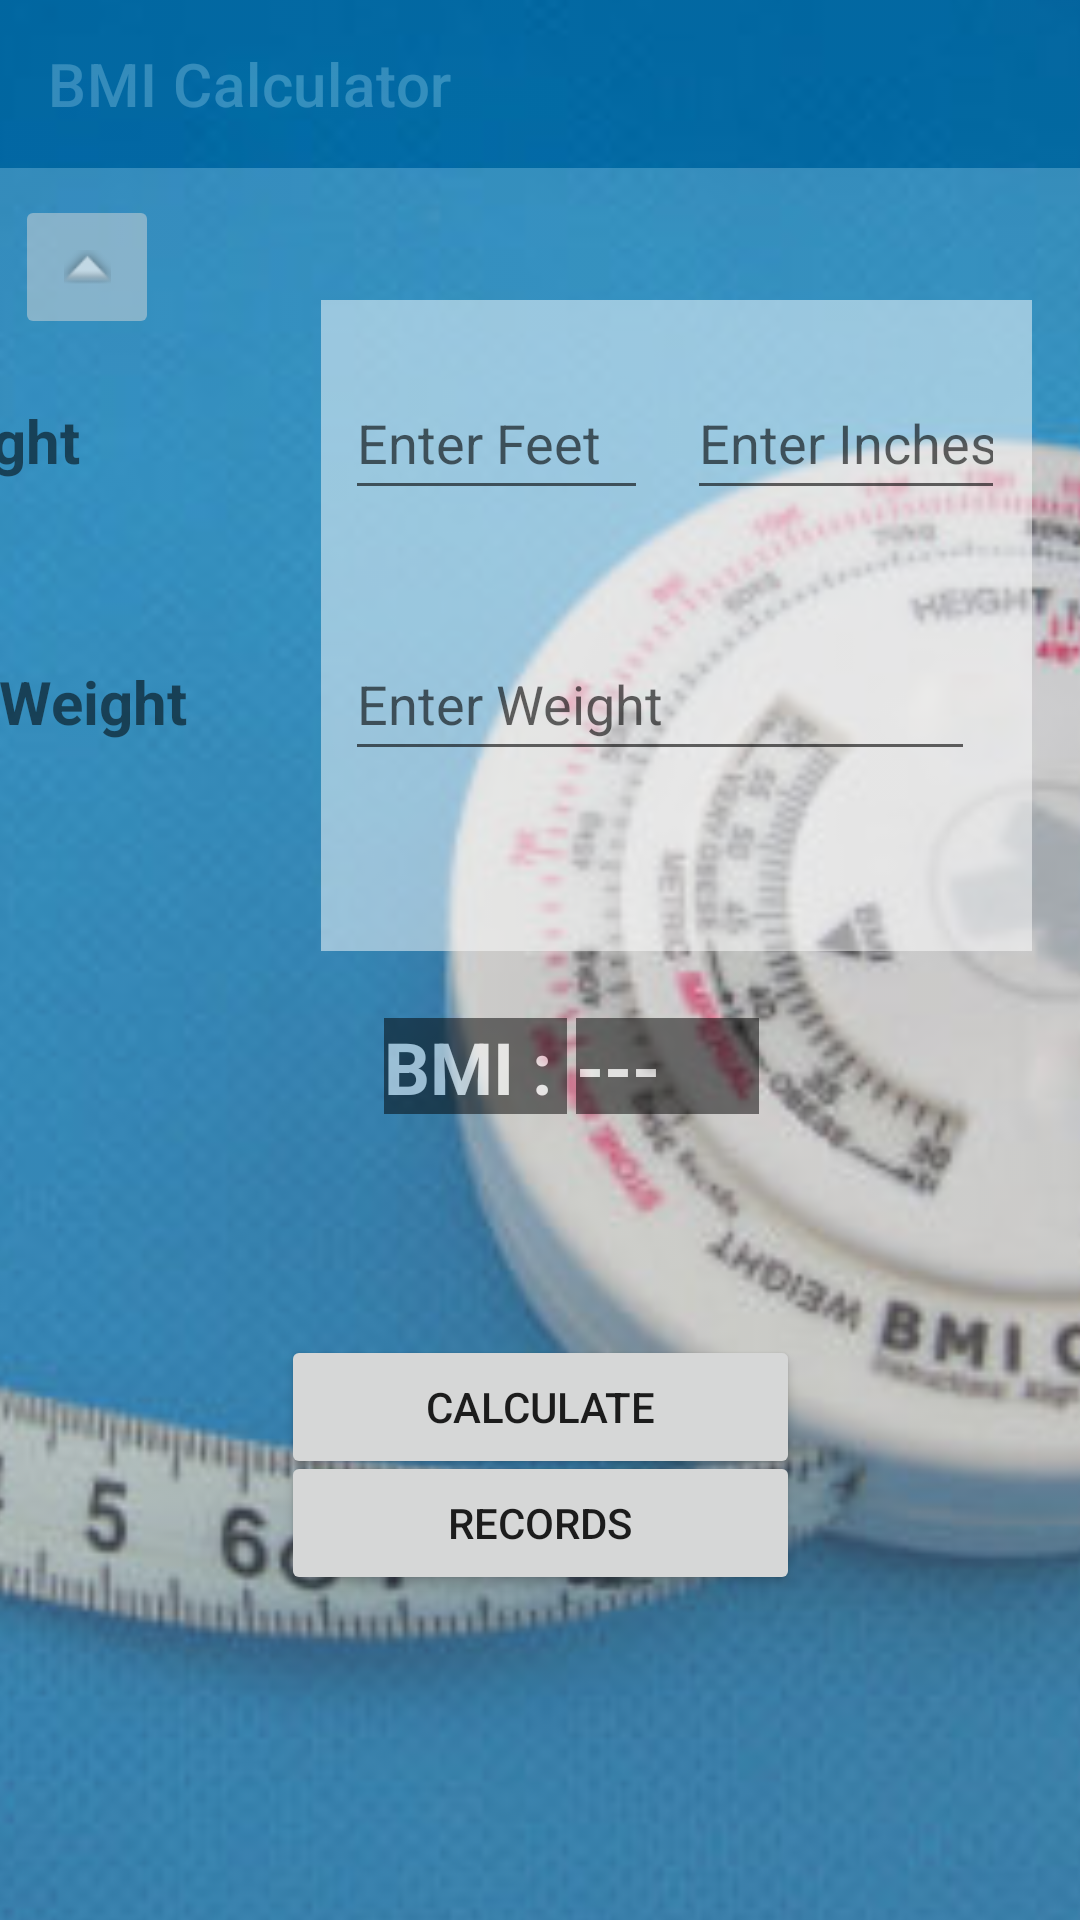

Write the Android layout XML for this screen, with the resource values it uses.
<!-- AndroidManifest.xml: application theme Theme.Healthify -->
<!-- res/layout/activity_bmi_form.xml -->
<?xml version="1.0" encoding="utf-8"?>
<androidx.constraintlayout.widget.ConstraintLayout xmlns:android="http://schemas.android.com/apk/res/android"
    xmlns:app="http://schemas.android.com/apk/res-auto"
    xmlns:tools="http://schemas.android.com/tools"
    android:layout_width="match_parent"
    android:layout_height="match_parent"
    tools:context=".BMI.BmiForm">

    <com.google.android.material.appbar.AppBarLayout
        android:id="@+id/appBarLayout"
        android:layout_width="match_parent"
        android:layout_height="wrap_content"
        tools:ignore="MissingConstraints">

        <com.google.android.material.appbar.MaterialToolbar
            android:id="@+id/topAppBar"
            style="@style/ThemeOverlay.MaterialComponents.Toolbar.Primary"
            android:layout_width="match_parent"
            android:layout_height="?attr/actionBarSize"
            android:background="#034c81"
            app:title="BMI Calculator"
            app:titleTextColor="@color/white" />

    </com.google.android.material.appbar.AppBarLayout>

    <ImageView
        android:id="@+id/imageView7"
        android:layout_width="976dp"
        android:layout_height="1450dp"
        android:alpha="0.8"
        app:layout_constraintBottom_toBottomOf="parent"
        app:layout_constraintEnd_toEndOf="parent"
        app:layout_constraintHorizontal_bias="0.546"
        app:layout_constraintStart_toStartOf="parent"
        app:layout_constraintTop_toTopOf="parent"
        app:srcCompat="@drawable/bmi2" />

    <Button
        android:id="@+id/bmi_after_update_btn"
        android:layout_width="173dp"
        android:layout_height="48dp"
        android:layout_marginBottom="116dp"
        android:onClick="openRecords"
        android:text="@string/bmi_records_btn"
        app:layout_constraintBottom_toBottomOf="parent"
        app:layout_constraintEnd_toEndOf="parent"
        app:layout_constraintStart_toStartOf="parent"
        app:layout_constraintTop_toBottomOf="@+id/bmi_cal_btn"
        app:layout_constraintVertical_bias="0.545" />

    <View
        android:id="@+id/view4"
        android:layout_width="237dp"
        android:layout_height="217dp"
        android:layout_marginTop="44dp"
        android:layout_marginEnd="16dp"
        android:layout_marginRight="16dp"
        android:alpha="0.5"
        android:background="@color/white"
        app:layout_constraintEnd_toEndOf="parent"
        app:layout_constraintTop_toBottomOf="@+id/appBarLayout" />

    <TextView
        android:id="@+id/textView20"
        android:layout_width="118dp"
        android:layout_height="45dp"
        android:text="@string/Weight"
        android:textSize="20sp"
        android:textStyle="bold"
        app:layout_constraintBaseline_toBaselineOf="@+id/ed_bmi_weight"
        app:layout_constraintEnd_toStartOf="@+id/ed_bmi_weight"
        app:layout_constraintHorizontal_bias="0.307"
        app:layout_constraintStart_toStartOf="parent" />

    <TextView
        android:id="@+id/textView19"
        android:layout_width="118dp"
        android:layout_height="45dp"
        android:layout_marginEnd="36dp"
        android:layout_marginRight="36dp"
        android:text="@string/Height"
        android:textSize="20sp"
        android:textStyle="bold"
        app:layout_constraintBaseline_toBaselineOf="@+id/ed_bmi_height_feet"
        app:layout_constraintEnd_toStartOf="@+id/ed_bmi_height_feet"
        app:layout_constraintHorizontal_bias="0.85"
        app:layout_constraintStart_toStartOf="parent" />

    <Button
        android:id="@+id/bmi_cal_btn"
        android:layout_width="173dp"
        android:layout_height="48dp"
        android:layout_marginTop="128dp"
        android:onClick="calculteBmi"
        android:text="@string/bmi_cal_btn"
        app:layout_constraintEnd_toEndOf="parent"
        app:layout_constraintStart_toStartOf="parent"
        app:layout_constraintTop_toBottomOf="@+id/view4" />

    <TextView
        android:id="@+id/textView24"
        android:layout_width="61dp"
        android:layout_height="32dp"
        android:layout_marginStart="128dp"
        android:layout_marginLeft="128dp"
        android:alpha="0.5"
        android:background="@color/black"
        android:text="@string/bmi_text"
        android:textColor="@color/white"
        android:textSize="24sp"
        android:textStyle="bold"
        app:layout_constraintBottom_toTopOf="@+id/bmi_cal_btn"
        app:layout_constraintStart_toStartOf="parent"
        app:layout_constraintTop_toBottomOf="@+id/textView20" />

    <TextView
        android:id="@+id/bmi_result"
        android:layout_width="61dp"
        android:layout_height="32dp"
        android:layout_marginStart="192dp"
        android:layout_marginLeft="192dp"
        android:alpha="0.5"
        android:background="@color/black"
        android:text="@string/bmi_result"
        android:textColor="@color/white"
        android:textSize="24sp"
        android:textStyle="bold"
        app:layout_constraintBaseline_toBaselineOf="@+id/textView24"
        app:layout_constraintStart_toStartOf="parent" />

    <EditText
        android:id="@+id/ed_bmi_height_feet"
        android:layout_width="101dp"
        android:layout_height="48dp"
        android:layout_marginStart="8dp"
        android:layout_marginLeft="8dp"
        android:layout_marginTop="52dp"
        android:ems="10"
        android:hint="@string/ed_bmi_feet"
        android:inputType="numberDecimal"
        android:minHeight="48dp"
        android:textColor="@color/black"
        app:layout_constraintBottom_toTopOf="@+id/ed_bmi_weight"
        app:layout_constraintStart_toStartOf="@+id/view4"
        app:layout_constraintTop_toBottomOf="@+id/appBarLayout"
        app:layout_constraintVertical_bias="0.266" />

    <EditText
        android:id="@+id/ed_bmi_weight"
        android:layout_width="wrap_content"
        android:layout_height="wrap_content"
        android:layout_marginBottom="60dp"
        android:ems="10"
        android:hint="@string/ed_bmi_weight"
        android:inputType="numberDecimal"
        android:minHeight="48dp"
        app:layout_constraintBottom_toBottomOf="@+id/view4"
        app:layout_constraintEnd_toEndOf="parent"
        app:layout_constraintHorizontal_bias="0.0"
        app:layout_constraintStart_toStartOf="@+id/ed_bmi_height_feet" />

    <EditText
        android:id="@+id/ed_bmi_inches"
        android:layout_width="106dp"
        android:layout_height="48dp"
        android:layout_marginEnd="12dp"
        android:layout_marginRight="12dp"
        android:layout_marginBottom="36dp"
        android:ems="10"
        android:hint="@string/ed_bmi_Inches"
        android:inputType="number"
        app:layout_constraintBottom_toTopOf="@+id/ed_bmi_weight"
        app:layout_constraintEnd_toEndOf="parent"
        app:layout_constraintStart_toEndOf="@+id/ed_bmi_height_feet"
        app:layout_constraintTop_toTopOf="@+id/view4"
        app:layout_constraintVertical_bias="0.88" />

    <ImageButton
        android:id="@+id/home_img_btn"
        android:layout_width="wrap_content"
        android:layout_height="wrap_content"
        android:alpha="0.5"
        android:contentDescription="@string/home_img_btn"
        android:minWidth="48dp"
        android:minHeight="48dp"
        android:onClick="openHome"
        app:layout_constraintBottom_toTopOf="@+id/textView19"
        app:layout_constraintEnd_toStartOf="@+id/view4"
        app:layout_constraintHorizontal_bias="0.084"
        app:layout_constraintStart_toStartOf="parent"
        app:layout_constraintTop_toBottomOf="@+id/appBarLayout"
        app:layout_constraintVertical_bias="0.311"
        app:srcCompat="@android:drawable/arrow_up_float"
        tools:ignore="SpeakableTextPresentCheck" />

</androidx.constraintlayout.widget.ConstraintLayout>
<!-- resources referenced by this layout -->
<resources>
  <color name="black">#FF000000</color>
  <color name="white">#FFFFFFFF</color>
  <!-- drawable bmi2: jpg bitmap (drawable, 31227 bytes) -->
  <string name="Height">Height</string>
  <string name="Weight">Weight</string>
  <string name="bmi_cal_btn">calculate</string>
  <string name="bmi_records_btn">Records</string>
  <string name="bmi_result">---</string>
  <string name="bmi_text">BMI :</string>
  <string name="ed_bmi_Inches">Enter Inches</string>
  <string name="ed_bmi_feet">Enter Feet</string>
  <string name="ed_bmi_weight">Enter Weight</string>
  <string name="home_img_btn" />
  <style name="Theme.Healthify" parent="Theme.MaterialComponents.DayNight.DarkActionBar">
          
          <item name="colorPrimary">#034C81</item>
          <item name="colorPrimaryVariant">@color/purple_700</item>
          <item name="colorOnPrimary">@color/white</item>
          
          <item name="colorSecondary">@color/teal_200</item>
          <item name="colorSecondaryVariant">@color/teal_700</item>
          <item name="colorOnSecondary">@color/black</item>
          
          <item name="android:statusBarColor" tools:targetApi="l">?attr/colorPrimaryVariant</item>
          
      </style>
  <color name="purple_700">#FF3700B3</color>
  <color name="teal_200">#FF03DAC5</color>
  <color name="teal_700">#FF018786</color>
</resources>
